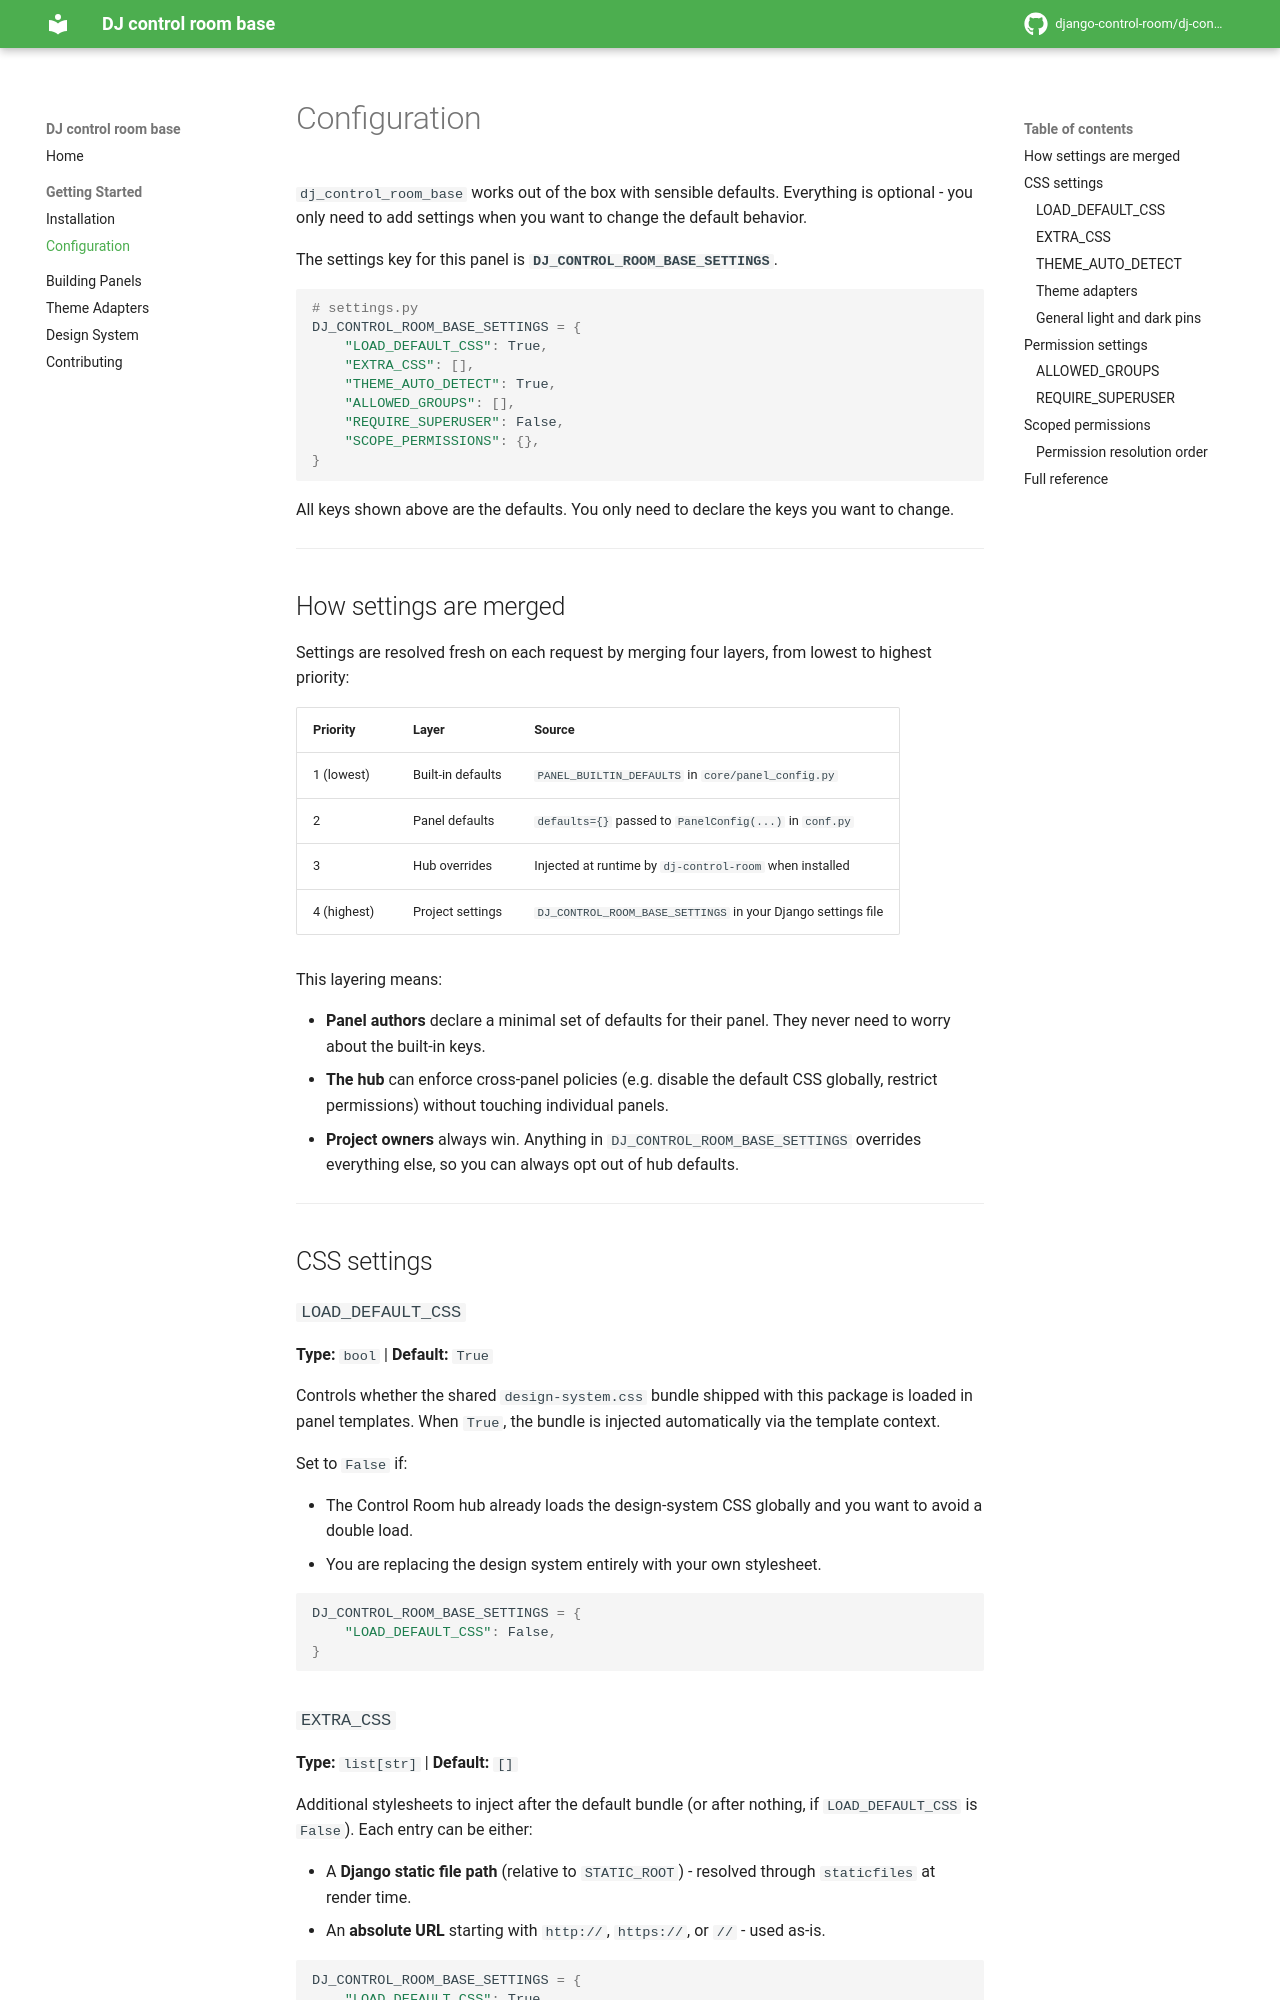

repository: django-control-room/dj-control-room-base · page: configuration/index.html · generator: mkdocs

# Configuration

`dj_control_room_base` works out of the box with sensible defaults. Everything is optional - you only need to add settings when you want to change the default behavior.

The settings key for this panel is **`DJ_CONTROL_ROOM_BASE_SETTINGS`**.

```python
# settings.py
DJ_CONTROL_ROOM_BASE_SETTINGS = {
    "LOAD_DEFAULT_CSS": True,
    "EXTRA_CSS": [],
    "THEME_AUTO_DETECT": True,
    "ALLOWED_GROUPS": [],
    "REQUIRE_SUPERUSER": False,
    "SCOPE_PERMISSIONS": {},
}
```

All keys shown above are the defaults. You only need to declare the keys you want to change.

---

## How settings are merged

Settings are resolved fresh on each request by merging four layers, from lowest to highest priority:

| Priority | Layer | Source |
|---|---|---|
| 1 (lowest) | Built-in defaults | `PANEL_BUILTIN_DEFAULTS` in `core/panel_config.py` |
| 2 | Panel defaults | `defaults={}` passed to `PanelConfig(...)` in `conf.py` |
| 3 | Hub overrides | Injected at runtime by `dj-control-room` when installed |
| 4 (highest) | Project settings | `DJ_CONTROL_ROOM_BASE_SETTINGS` in your Django settings file |

This layering means:

- **Panel authors** declare a minimal set of defaults for their panel. They never need to worry about the built-in keys.
- **The hub** can enforce cross-panel policies (e.g. disable the default CSS globally, restrict permissions) without touching individual panels.
- **Project owners** always win. Anything in `DJ_CONTROL_ROOM_BASE_SETTINGS` overrides everything else, so you can always opt out of hub defaults.

---

## CSS settings

### `LOAD_DEFAULT_CSS`

**Type:** `bool` | **Default:** `True`

Controls whether the shared `design-system.css` bundle shipped with this package is loaded in panel templates. When `True`, the bundle is injected automatically via the template context.

Set to `False` if:

- The Control Room hub already loads the design-system CSS globally and you want to avoid a double load.
- You are replacing the design system entirely with your own stylesheet.

```python
DJ_CONTROL_ROOM_BASE_SETTINGS = {
    "LOAD_DEFAULT_CSS": False,
}
```
